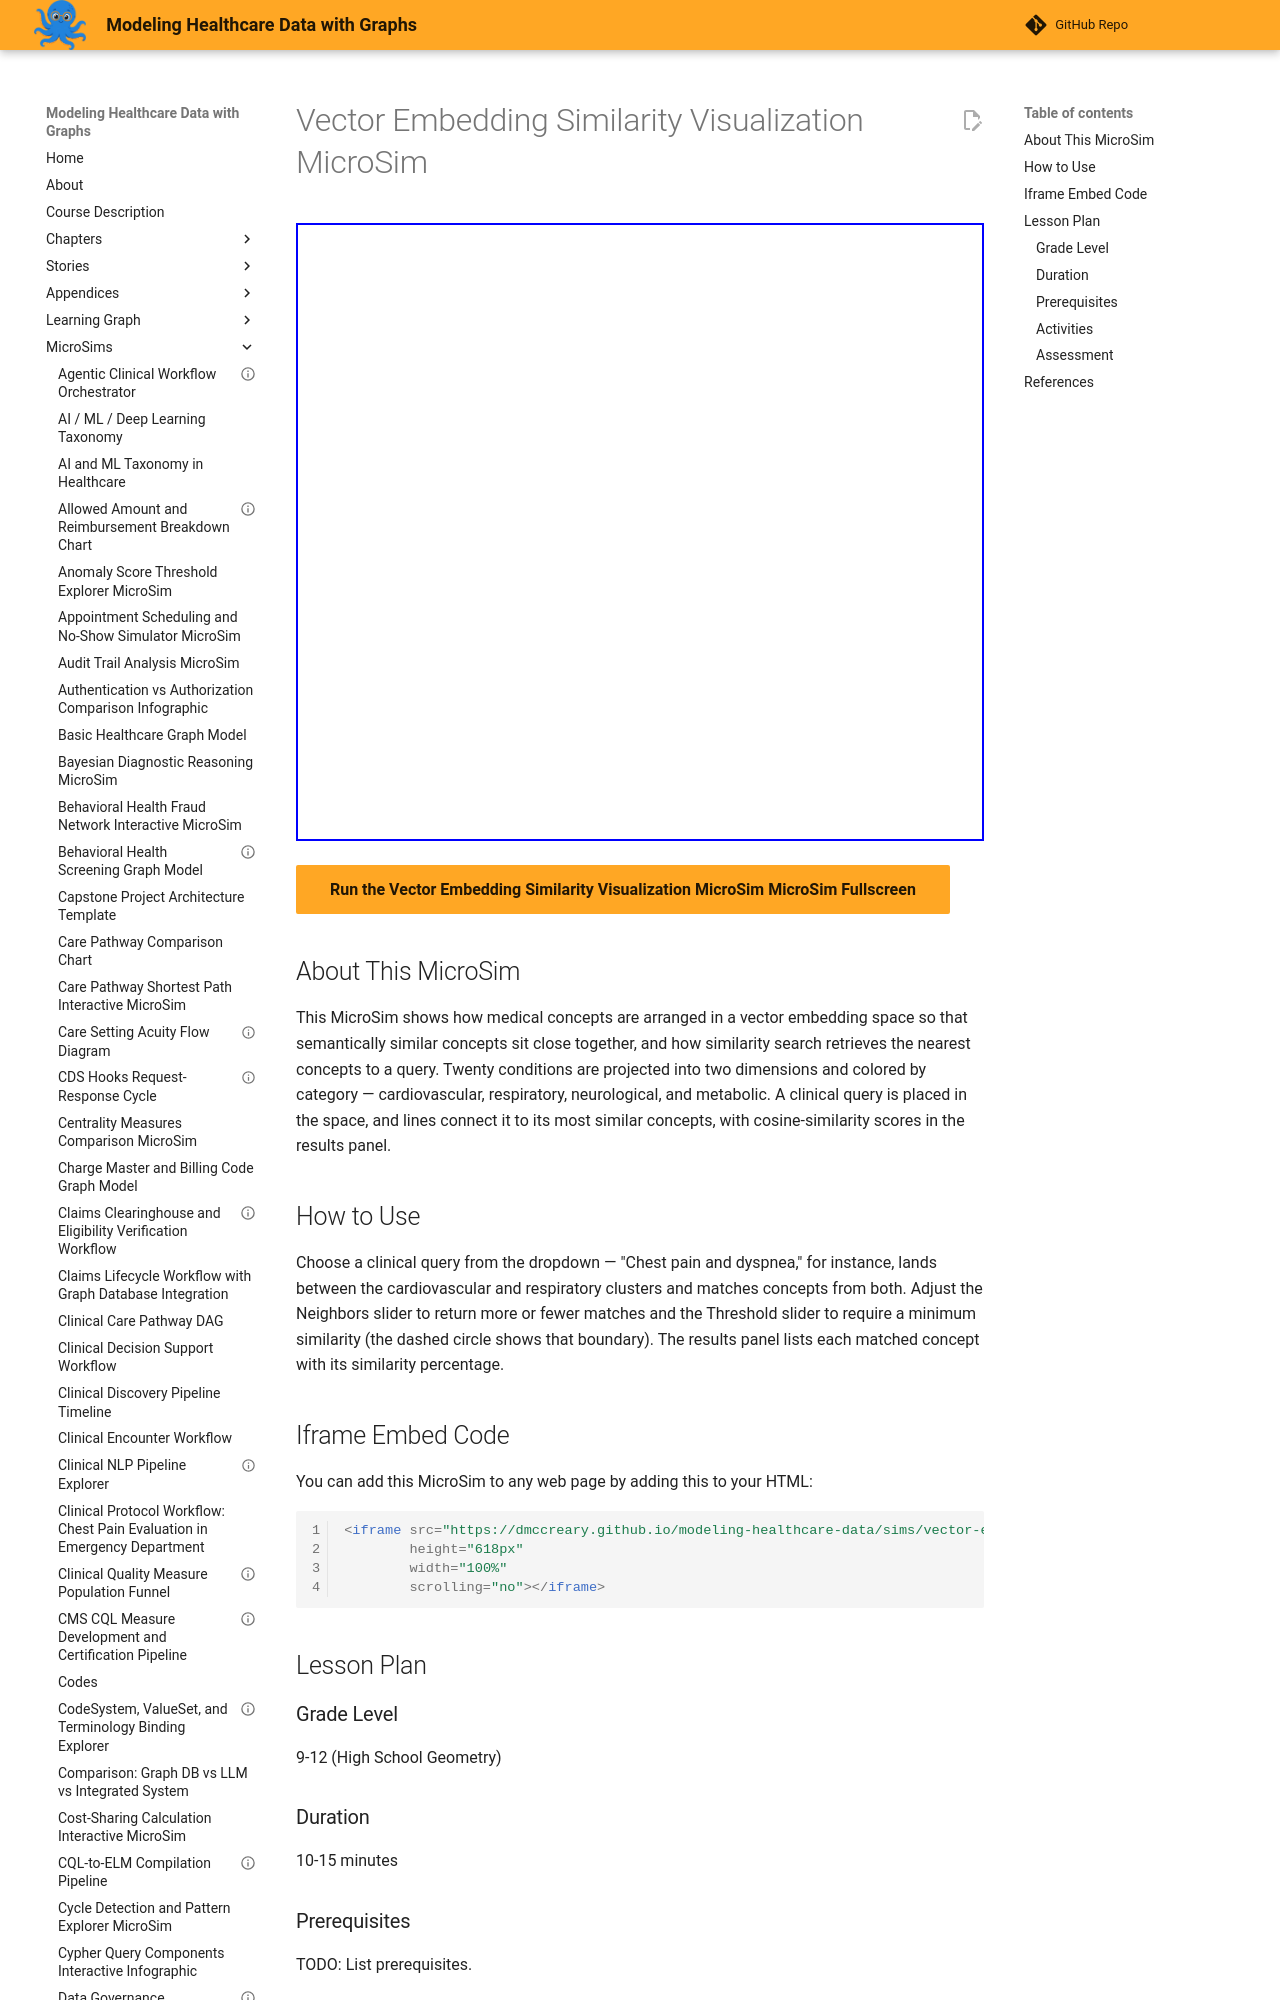

repository: dmccreary/modeling-healthcare-data · page: sims/vector-embedding-similarity-visualization-microsim/index.html · generator: mkdocs

---
title: "Vector Embedding Similarity Visualization MicroSim"
description: "Interactive p5.js MicroSim for vector embedding similarity visualization microsim."
image: /sims/vector-embedding-similarity-visualization-microsim/vector-embedding-similarity-visualization-microsim.png
og:image: /sims/vector-embedding-similarity-visualization-microsim/vector-embedding-similarity-visualization-microsim.png
twitter:image: /sims/vector-embedding-similarity-visualization-microsim/vector-embedding-similarity-visualization-microsim.png
social:
   cards: false
quality_score: 70
---
